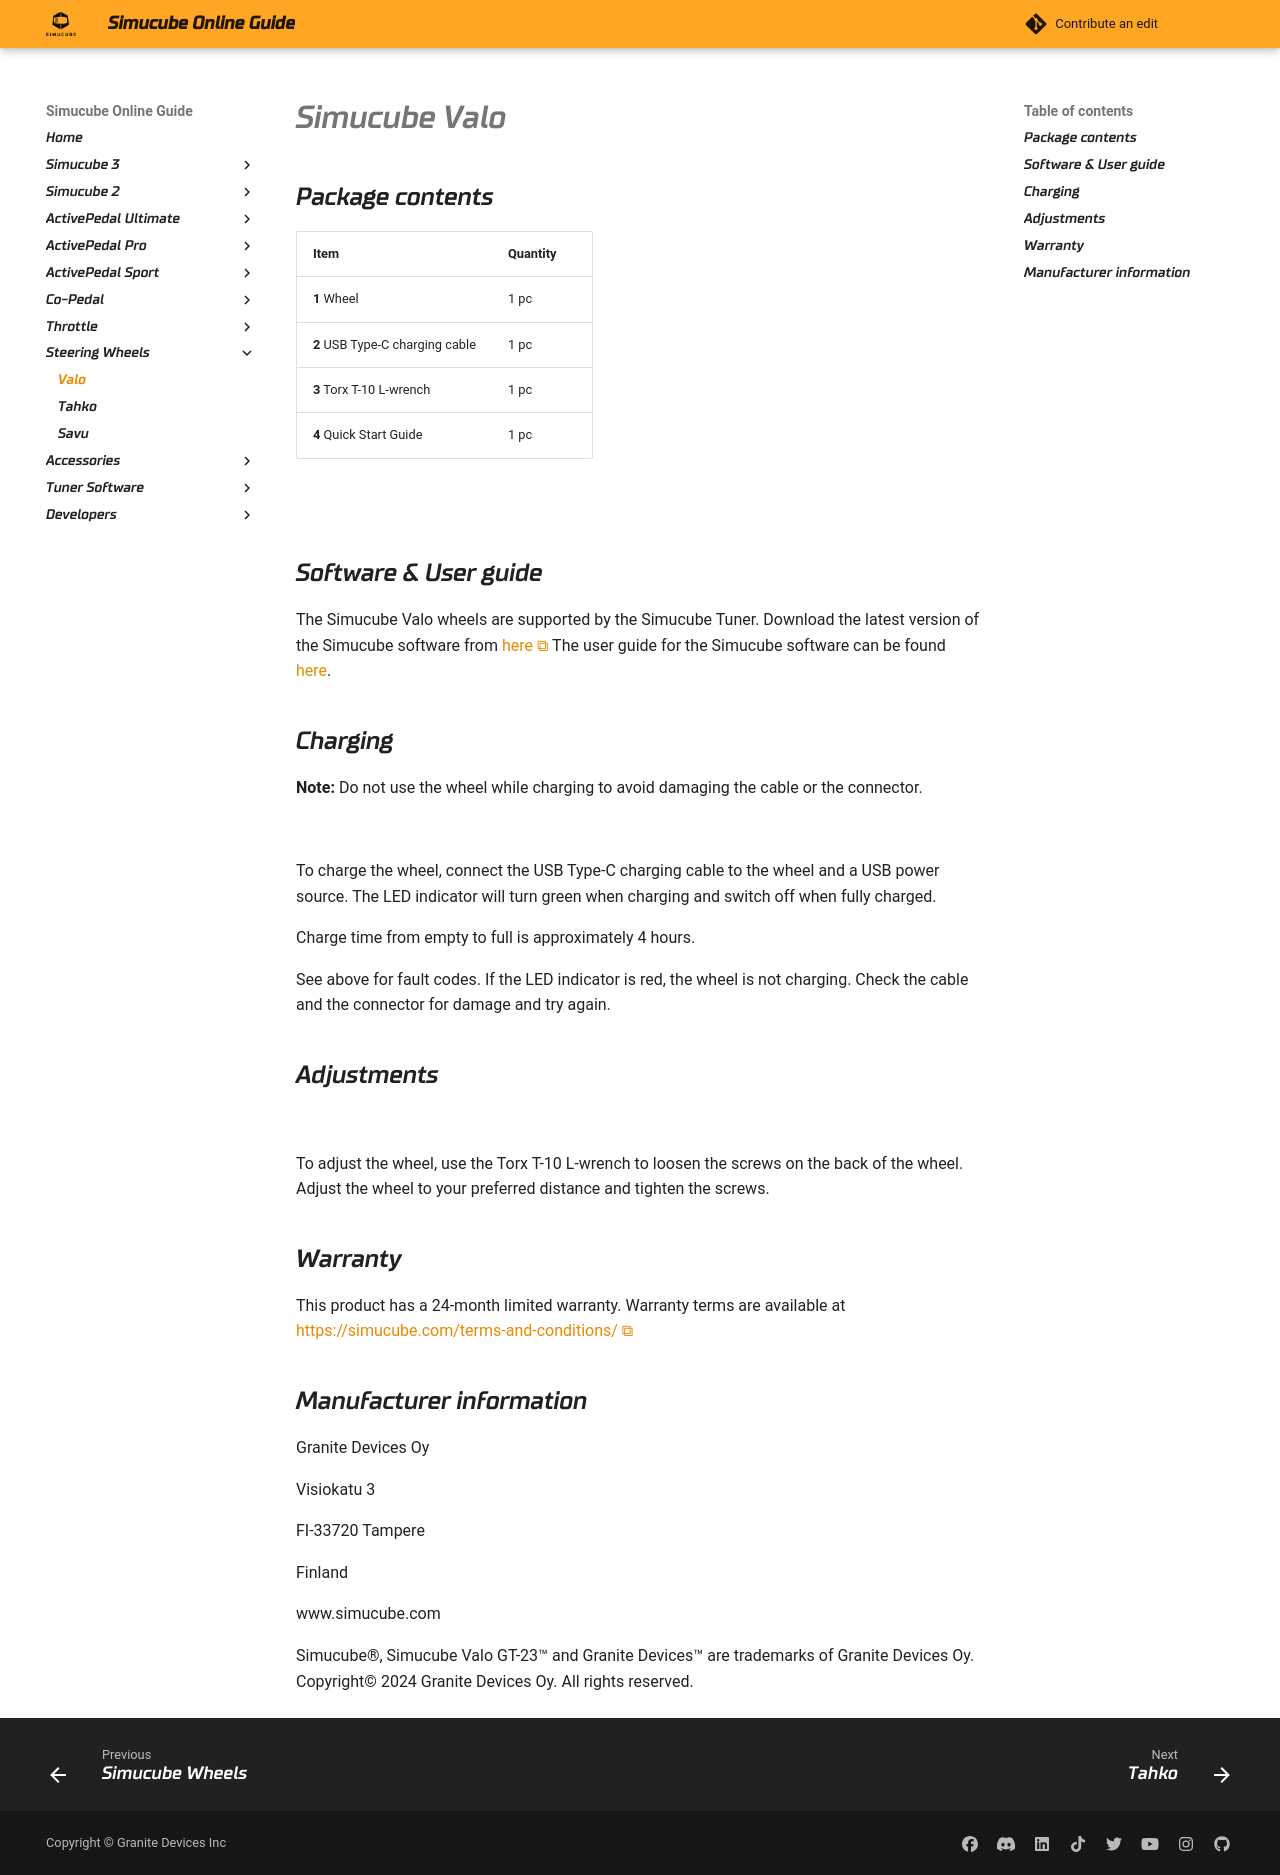

repository: Simucube/simucube-docs.github.io · page: Wheels/Valo/Valo.html · generator: mkdocs

# Simucube Valo
## Package contents
| Item                            | Quantity |
|---------------------------------|----------|
| **1** Wheel                     | 1 pc     |
| **2** USB Type-C charging cable | 1 pc     |
| **3** Torx T-10 L-wrench        | 1 pc     |
| **4** Quick Start Guide         | 1 pc     |

![](assets%2Fvalo_wheel.svg#gh-light-mode-only)
![](assets%2Fvalo_wheel_dark.svg#gh-dark-mode-only)

## Software & User guide
The Simucube Valo wheels are supported by the Simucube Tuner. Download the latest version of the Simucube software from [here](https://www.simucube.com/downloads)
The user guide for the Simucube software can be found [here](../../TunerSoftware/index.md).

## Charging

**Note:** Do not use the wheel while charging to avoid damaging the cable or the connector.

![](assets%2Fvalo_charging.svg#gh-light-mode-only)
![](assets%2Fvalo_charging_dark.svg#gh-dark-mode-only)

To charge the wheel, connect the USB Type-C charging cable to the wheel and a USB power source. The LED indicator will turn green when charging and switch off when fully charged.

Charge time from empty to full is approximately 4 hours.

See above for fault codes. If the LED indicator is red, the wheel is not charging. Check the cable and the connector for damage and try again.

## Adjustments
![](assets%2Fvalo_adjustments.svg#gh-light-mode-only)
![](assets%2Fvalo_adjustments_dark.svg#gh-dark-mode-only)

To adjust the wheel, use the Torx T-10 L-wrench to loosen the screws on the back of the wheel. Adjust the wheel to your preferred distance and tighten the screws.

## Warranty
This product has a 24-month limited warranty.
Warranty terms are available at [https://simucube.com/terms-and-conditions/](https://simucube.com/terms-and-conditions/)

## Manufacturer information
Granite Devices Oy

Visiokatu 3

FI-33720 Tampere

Finland

www.simucube.com

Simucube®, Simucube Valo GT-23™ and Granite Devices™ are trademarks of Granite Devices Oy.
Copyright© 2024 Granite Devices Oy. All rights reserved.
